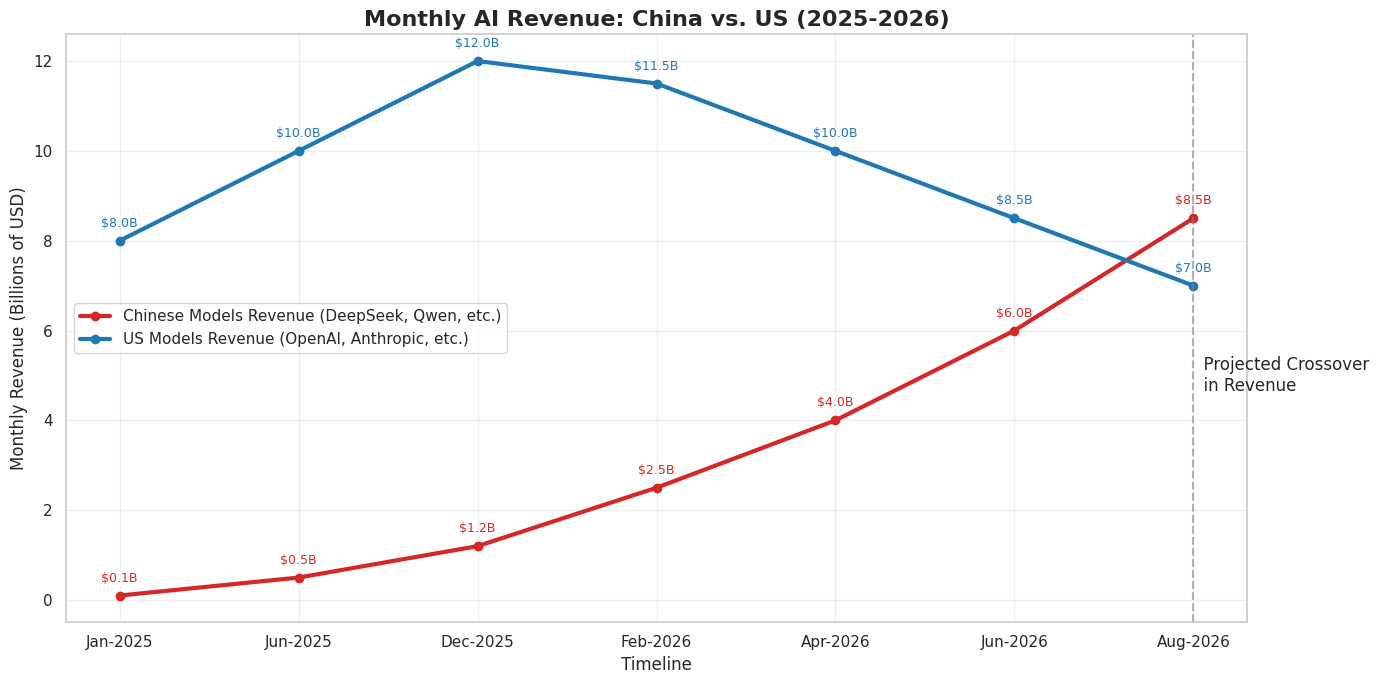

This figure's Python source:
import matplotlib.pyplot as plt
import pandas as pd
import seaborn as sns
import os

# Data estimated from industry reports (2025-2026)
data = {
    "Date": [
        "Jan-2025",
        "Jun-2025",
        "Dec-2025",
        "Feb-2026",
        "Apr-2026",
        "Jun-2026",
        "Aug-2026",
    ],
    # Estimated revenue in Billions (B)
    "China_Revenue_B": [0.1, 0.5, 1.2, 2.5, 4.0, 6.0, 8.5],
    "US_Revenue_B": [8.0, 10.0, 12.0, 11.5, 10.0, 8.5, 7.0],
}

df = pd.DataFrame(data)

# Set the visual style
sns.set_theme(style="whitegrid")
plt.figure(figsize=(14, 7))

# Plotting
plt.plot(
    df["Date"],
    df["China_Revenue_B"],
    marker="o",
    linewidth=3,
    color="#d62728",
    label="Chinese Models Revenue (DeepSeek, Qwen, etc.)",
)
plt.plot(
    df["Date"],
    df["US_Revenue_B"],
    marker="o",
    linewidth=3,
    color="#1f77b4",
    label="US Models Revenue (OpenAI, Anthropic, etc.)",
)

# Annotate the plotted points
for i, row in df.iterrows():
    plt.annotate(
        f"${row['China_Revenue_B']}B",
        (row["Date"], row["China_Revenue_B"]),
        textcoords="offset points",
        xytext=(0, 10),
        ha="center",
        fontsize=9,
        color="#d62728",
    )
    plt.annotate(
        f"${row['US_Revenue_B']}B",
        (row["Date"], row["US_Revenue_B"]),
        textcoords="offset points",
        xytext=(0, 10),
        ha="center",
        fontsize=9,
        color="#1f77b4",
    )

# Highlighting the "Crossover Event"
plt.axvline(x="Aug-2026", color="gray", linestyle="--", alpha=0.6)
plt.text(
    "Aug-2026", 5, "  Projected Crossover\n  in Revenue", verticalalignment="center"
)

# Labels and Title
plt.title(
    "Monthly AI Revenue: China vs. US (2025-2026)", fontsize=16, fontweight="bold"
)
plt.ylabel("Monthly Revenue (Billions of USD)", fontsize=12)
plt.xlabel("Timeline", fontsize=12)
plt.legend(fontsize=11)
plt.grid(True, alpha=0.3)

# Create assets folder if it doesn't exist
os.makedirs("assets", exist_ok=True)

# Save the plot
plt.tight_layout()
plt.savefig("assets/revenue_plot.png", dpi=400)
print("Successfully generated assets/revenue_plot.png")
# Show the plot
plt.show()
